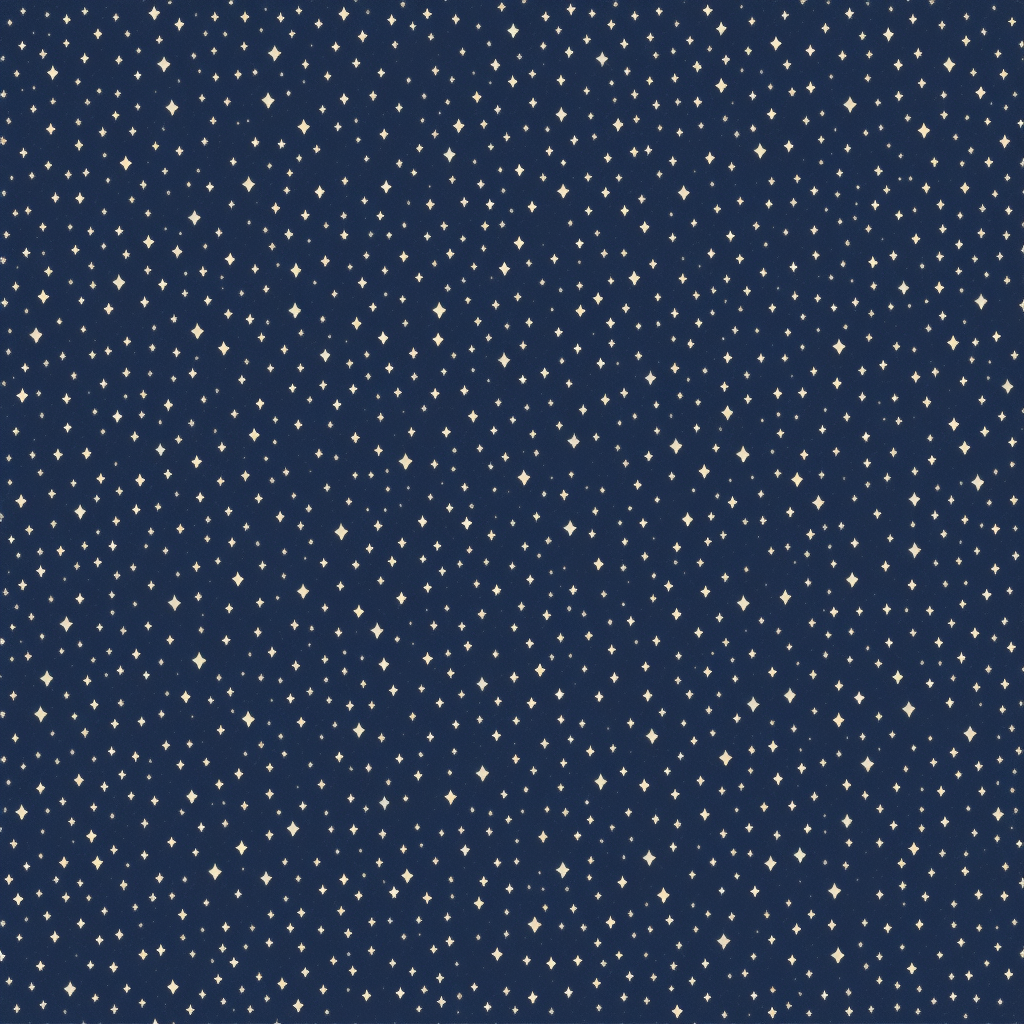
Generation parameters embedded in this image by AUTOMATIC1111 Stable Diffusion web UI or a fork of it (Forge, ...) (PNG 'parameters' text chunk):
Starry sky on a dark blue background in cartoon style

Negative prompt: planet
Steps: 20, Sampler: Euler a, CFG scale: 7, Seed: 353483685, Size: 1024x1024, Model hash: 3e777936f8, Model: seek_art_mega_v1